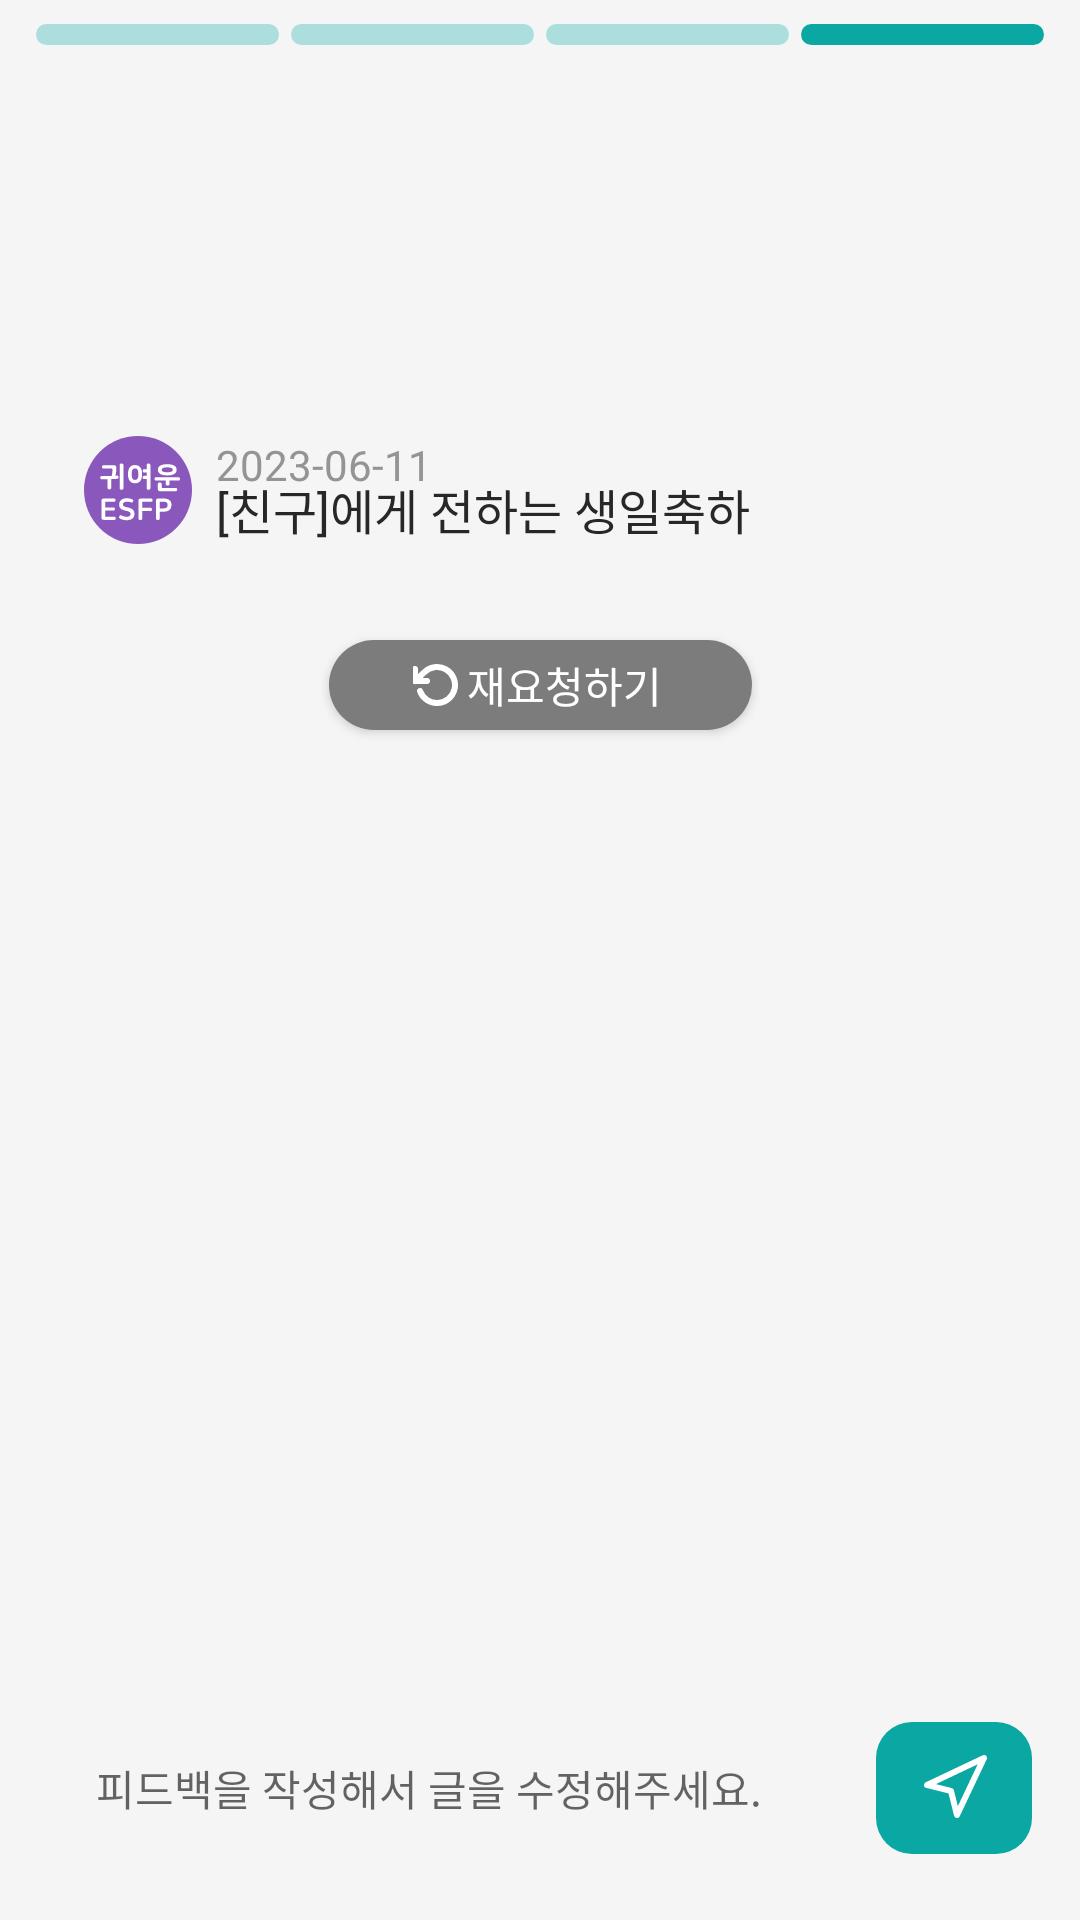

The Android layout XML behind this screen, and the referenced resources:
<!-- AndroidManifest.xml: application theme Theme.IDear -->
<!-- res/layout/fragment_write_fourth.xml -->
<?xml version="1.0" encoding="utf-8"?>
<androidx.constraintlayout.widget.ConstraintLayout xmlns:android="http://schemas.android.com/apk/res/android"
    xmlns:app="http://schemas.android.com/apk/res-auto"
    xmlns:tools="http://schemas.android.com/tools"
    android:layout_width="match_parent"
    android:layout_height="match_parent"
    android:background="@color/background"
    tools:context=".write.WriteFirstFragment">

    <LinearLayout
        android:id="@+id/indicator"
        android:layout_width="match_parent"
        android:layout_height="wrap_content"
        android:orientation="horizontal"
        android:layout_marginHorizontal="10dp"
        android:layout_marginTop="8dp"
        app:layout_constraintTop_toTopOf="parent">

        <androidx.constraintlayout.utils.widget.ImageFilterView
            android:layout_width="0dp"
            android:layout_height="7dp"
            android:layout_weight="1"
            android:layout_marginHorizontal="2dp"
            android:src="@drawable/ic_indicator_after"/>

        <androidx.constraintlayout.utils.widget.ImageFilterView
            android:layout_width="0dp"
            android:layout_height="7dp"
            android:layout_weight="1"
            android:layout_marginHorizontal="2dp"
            android:src="@drawable/ic_indicator_after"/>

        <androidx.constraintlayout.utils.widget.ImageFilterView
            android:layout_width="0dp"
            android:layout_height="7dp"
            android:layout_weight="1"
            android:layout_marginHorizontal="2dp"
            android:src="@drawable/ic_indicator_after"/>

        <androidx.constraintlayout.utils.widget.ImageFilterView
            android:layout_width="0dp"
            android:layout_height="7dp"
            android:layout_weight="1"
            android:layout_marginHorizontal="2dp"
            android:src="@drawable/ic_indicator_selector"/>

    </LinearLayout>

    <androidx.constraintlayout.utils.widget.ImageFilterButton
        android:id="@+id/btn_back"
        android:layout_width="20dp"
        android:layout_height="20dp"
        android:layout_margin="16dp"
        android:src="@drawable/ic_back_arrow"
        android:background="@android:color/transparent"
        app:layout_constraintStart_toStartOf="parent"
        app:layout_constraintTop_toBottomOf="@+id/indicator" />

    <androidx.constraintlayout.widget.ConstraintLayout
        android:id="@+id/layout_item_profile"
        android:layout_width="wrap_content"
        android:layout_height="wrap_content"
        android:layout_marginHorizontal="28dp"
        app:layout_constraintBottom_toTopOf="@+id/viewpager_text"
        app:layout_constraintStart_toStartOf="parent"
        app:layout_constraintTop_toBottomOf="@+id/btn_back"
        app:layout_constraintVertical_bias="0.2"
        app:layout_constraintVertical_chainStyle="packed">

        <include
            android:id="@+id/item_text_profile"
            layout="@layout/item_text_profile" />
    </androidx.constraintlayout.widget.ConstraintLayout>

    <androidx.viewpager2.widget.ViewPager2
        android:id="@+id/viewpager_text"
        android:layout_width="match_parent"
        android:layout_height="wrap_content"
        android:layout_marginTop="16dp"
        app:layout_constraintBottom_toTopOf="@+id/et_feedback"
        app:layout_constraintEnd_toEndOf="parent"
        app:layout_constraintHorizontal_bias="0.5"
        app:layout_constraintStart_toStartOf="parent"
        app:layout_constraintTop_toBottomOf="@+id/layout_item_profile" />

    <EditText
        android:id="@+id/et_feedback"
        android:layout_width="0dp"
        android:layout_height="44dp"
        android:layout_marginHorizontal="16dp"
        android:layout_marginBottom="32dp"
        android:background="@drawable/shape_round_rec"
        android:hint="피드백을 작성해서 글을 수정해주세요."
        android:paddingHorizontal="16dp"
        android:textSize="14sp"
        android:maxHeight="44dp"
        app:layout_constraintBottom_toBottomOf="parent"
        app:layout_constraintEnd_toEndOf="parent"
        app:layout_constraintHorizontal_bias="0.5"
        app:layout_constraintStart_toStartOf="parent"
        app:layout_constraintTop_toBottomOf="@+id/viewpager_text"
        app:layout_constraintTop_toTopOf="@id/guideline" />

    <androidx.appcompat.widget.AppCompatButton
        android:id="@+id/btn_request"
        android:layout_width="141dp"
        android:layout_height="30dp"
        android:paddingHorizontal="28dp"
        android:background="@drawable/shape_round_rec_request"
        android:drawableStart="@drawable/ic_rotate"
        android:text="재요청하기"
        android:textColor="@color/white"
        android:textSize="14sp"
        android:layout_marginTop="16dp"
        app:layout_constraintTop_toBottomOf="@+id/viewpager_text"
        app:layout_constraintStart_toStartOf="parent"
        app:layout_constraintEnd_toEndOf="parent"/>

    <androidx.constraintlayout.utils.widget.ImageFilterButton
        android:id="@+id/btn_navi"
        android:layout_width="52dp"
        android:layout_height="44dp"
        android:background="@drawable/shape_round_rec_navi"
        android:src="@drawable/ic_navigation"
        app:layout_constraintBottom_toBottomOf="@+id/et_feedback"
        app:layout_constraintEnd_toEndOf="@+id/et_feedback" />

    <androidx.constraintlayout.widget.Guideline
        android:id="@+id/guideline"
        android:layout_width="wrap_content"
        android:layout_height="wrap_content"
        android:orientation="horizontal"
        app:layout_constraintGuide_end="56dp" />

</androidx.constraintlayout.widget.ConstraintLayout>
<!-- res/layout/item_text_profile.xml (included above) -->
<?xml version="1.0" encoding="utf-8"?>
<androidx.constraintlayout.widget.ConstraintLayout xmlns:android="http://schemas.android.com/apk/res/android"
    xmlns:app="http://schemas.android.com/apk/res-auto"
    android:layout_width="match_parent"
    android:layout_height="36dp"
    android:layout_marginBottom="16dp">

    <androidx.constraintlayout.utils.widget.ImageFilterView
        android:id="@+id/iv_profile"
        android:layout_width="36dp"
        android:layout_height="36dp"
        android:src="@drawable/ic_profile_test"
        app:layout_constraintStart_toStartOf="parent"
        app:layout_constraintTop_toTopOf="parent"/>
    
    <TextView
        android:id="@+id/tv_date"
        android:layout_width="wrap_content"
        android:layout_height="wrap_content"
        android:text="2023-06-11"
        android:textSize="14sp"
        android:textColor="@color/idear_gray_600"
        android:layout_marginStart="8dp"
        app:layout_constraintStart_toEndOf="@+id/iv_profile"
        app:layout_constraintTop_toTopOf="parent"/>

    <TextView
        android:id="@+id/tv_title"
        android:layout_width="wrap_content"
        android:layout_height="wrap_content"
        android:text="[친구]에게 전하는 생일축하 "
        android:textSize="16sp"
        android:textColor="@color/idear_gray_900"
        android:layout_marginStart="8dp"
        app:layout_constraintStart_toEndOf="@+id/iv_profile"
        app:layout_constraintBottom_toBottomOf="parent"/>

</androidx.constraintlayout.widget.ConstraintLayout>
<!-- resources referenced by this layout -->
<resources>
  <color name="background">#F5F5F5</color>
  <color name="idear_gray_600">#949494</color>
  <color name="idear_gray_900">#272727</color>
  <color name="white">#FFFFFFFF</color>
  <!-- drawable ic_indicator_after (drawable) -->
  <?xml version="1.0" encoding="utf-8"?>
  <shape xmlns:android="http://schemas.android.com/apk/res/android">
      <corners android:radius="7dp" />
      <solid android:color="@color/idear_extra_light_green" />
  </shape>
  <!-- drawable ic_indicator_selector (drawable) -->
  <?xml version="1.0" encoding="utf-8"?>
  <shape xmlns:android="http://schemas.android.com/apk/res/android">
      <corners android:radius="7dp" />
      <solid android:color="@color/idear_green" />
  </shape>
  <!-- drawable ic_navigation (drawable) -->
  <vector xmlns:android="http://schemas.android.com/apk/res/android"
      android:width="24dp"
      android:height="24dp"
      android:viewportWidth="24"
      android:viewportHeight="24">
    <path
        android:pathData="M3,11L22,2L13,21L11,13L3,11Z"
        android:strokeLineJoin="round"
        android:strokeWidth="2"
        android:fillColor="#00000000"
        android:strokeColor="#ffffff"
        android:strokeLineCap="round"/>
  </vector>
  <!-- drawable shape_round_rec_navi (drawable) -->
  <?xml version="1.0" encoding="utf-8"?>
  <shape xmlns:android="http://schemas.android.com/apk/res/android">
      <corners android:radius="12dp" />
      <solid android:color="@color/idear_green" />
  </shape>
  <!-- drawable shape_round_rec_request (drawable) -->
  <?xml version="1.0" encoding="utf-8"?>
  <shape xmlns:android="http://schemas.android.com/apk/res/android">
      <corners android:radius="15dp" />
      <solid android:color="#7c7c7c" />
  </shape>
  <style name="Theme.IDear" parent="Theme.MaterialComponents.DayNight.DarkActionBar">
          
          <item name="colorPrimary">@color/purple_500</item>
          <item name="colorPrimaryVariant">@color/purple_700</item>
          <item name="colorOnPrimary">@color/white</item>
          
          <item name="colorSecondary">@color/teal_200</item>
          <item name="colorSecondaryVariant">@color/teal_700</item>
          <item name="colorOnSecondary">@color/black</item>
          
          <item name="android:statusBarColor">?attr/colorPrimaryVariant</item>
          
  
          <item name="windowActionBar">false</item>
          <item name="windowNoTitle">true</item>
      </style>
  <color name="idear_extra_light_green">#ABDEDD</color>
  <color name="idear_green">#0BA7A3</color>
  <color name="purple_500">#FF6200EE</color>
  <color name="purple_700">#FF3700B3</color>
  <color name="teal_200">#FF03DAC5</color>
  <color name="teal_700">#FF018786</color>
  <color name="black">#FF000000</color>
</resources>
